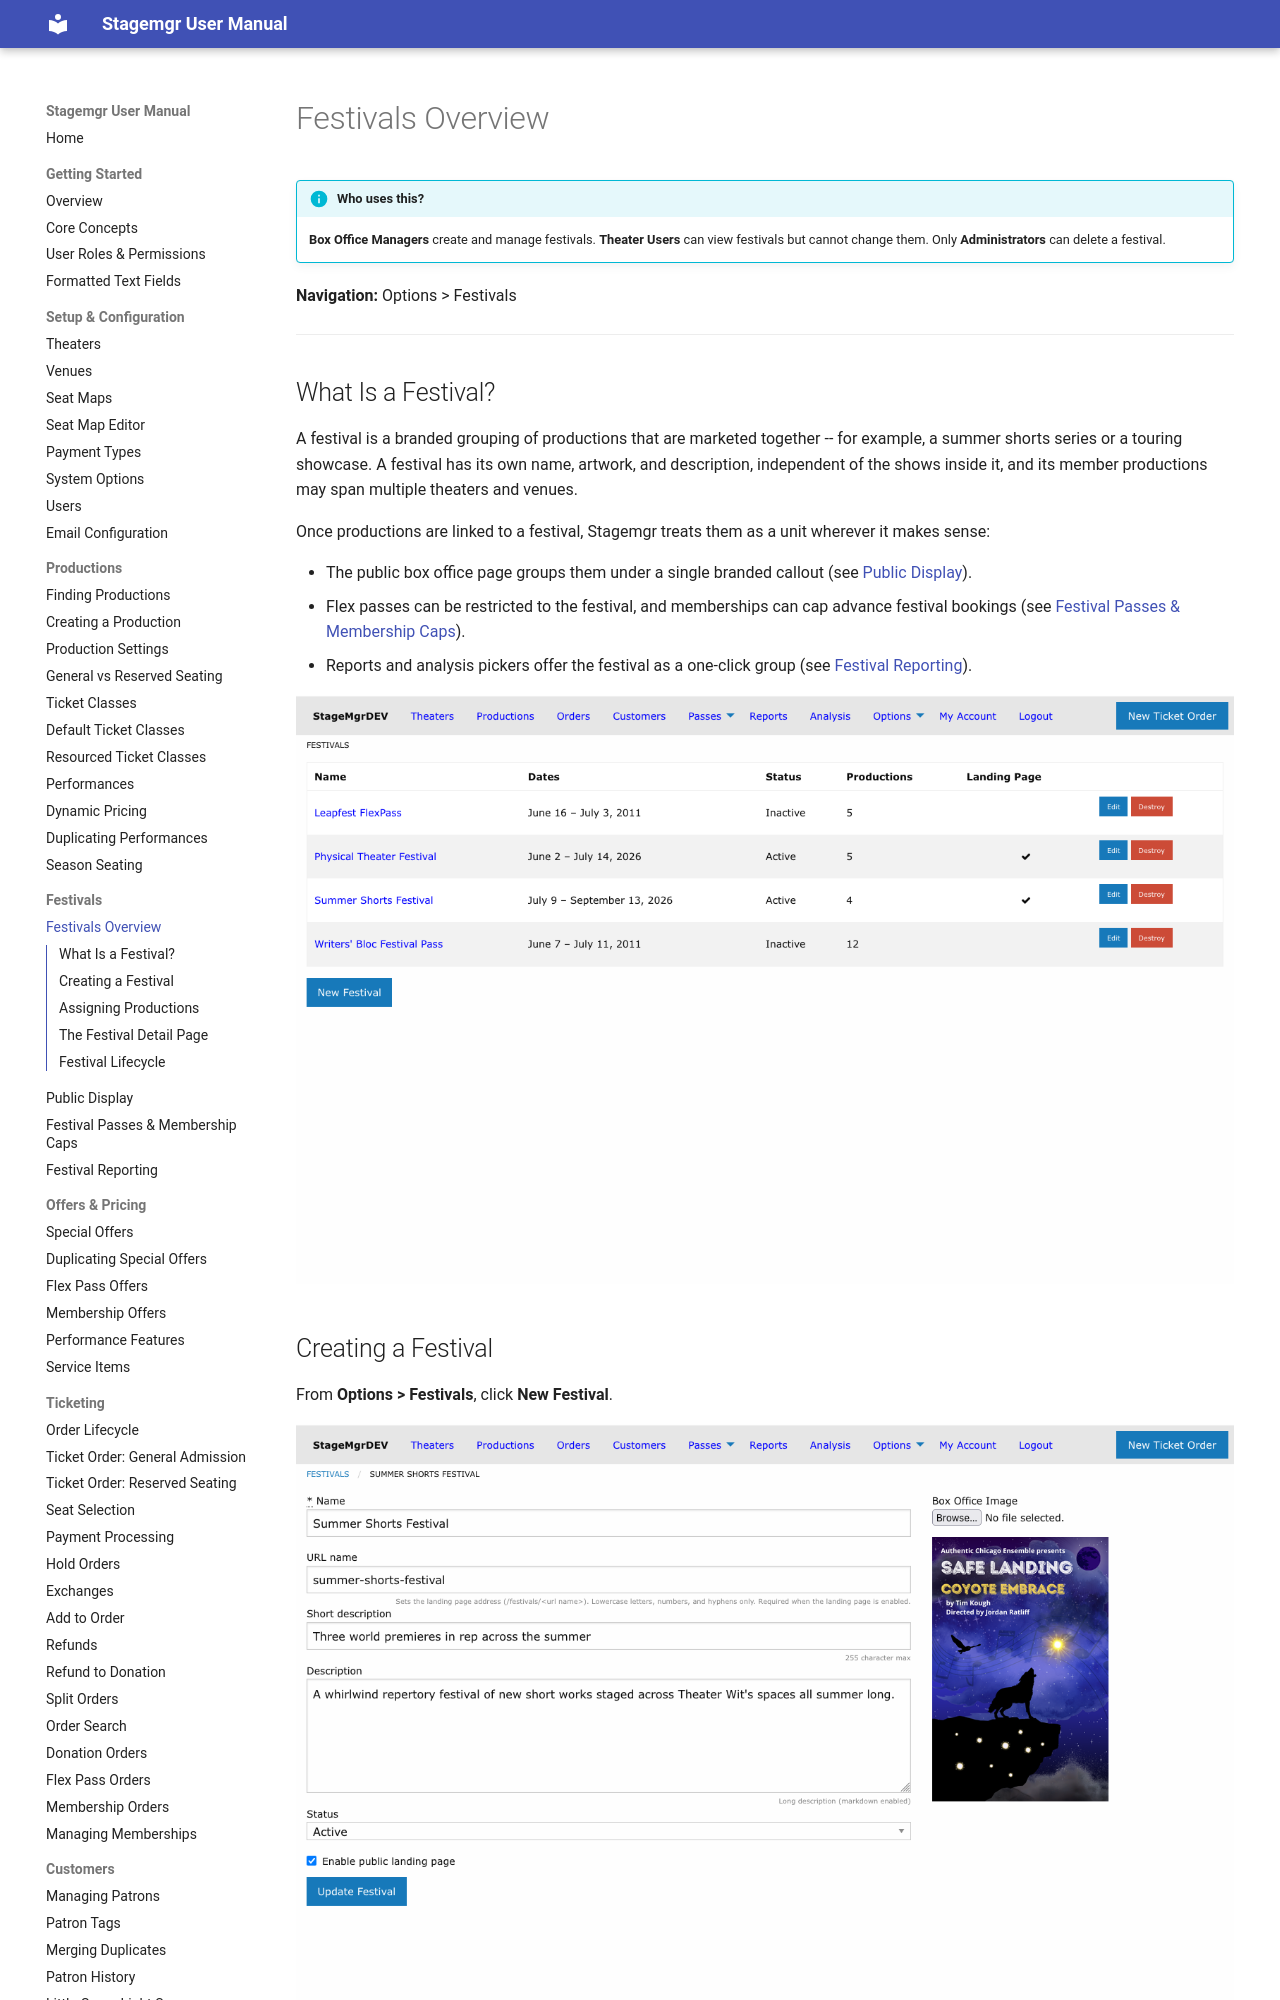

repository: jwechsler/stagemgr · page: festivals/festivals-overview/index.html · generator: mkdocs

# Festivals Overview

!!! info "Who uses this?"
    **Box Office Managers** create and manage festivals. **Theater Users** can view festivals but cannot change them. Only **Administrators** can delete a festival.

**Navigation:** Options > Festivals

---

## What Is a Festival?

A festival is a branded grouping of productions that are marketed together -- for example, a summer shorts series or a touring showcase. A festival has its own name, artwork, and description, independent of the shows inside it, and its member productions may span multiple theaters and venues.

Once productions are linked to a festival, Stagemgr treats them as a unit wherever it makes sense:

- The public box office page groups them under a single branded callout (see [Public Display](public-display.md)).
- Flex passes can be restricted to the festival, and memberships can cap advance festival bookings (see [Festival Passes & Membership Caps](passes-and-membership-caps.md)).
- Reports and analysis pickers offer the festival as a one-click group (see [Festival Reporting](festival-reporting.md)).

![Festivals list showing name, dates, status, production count, and landing page flag](../assets/images/screenshots/festivals-list.png)
